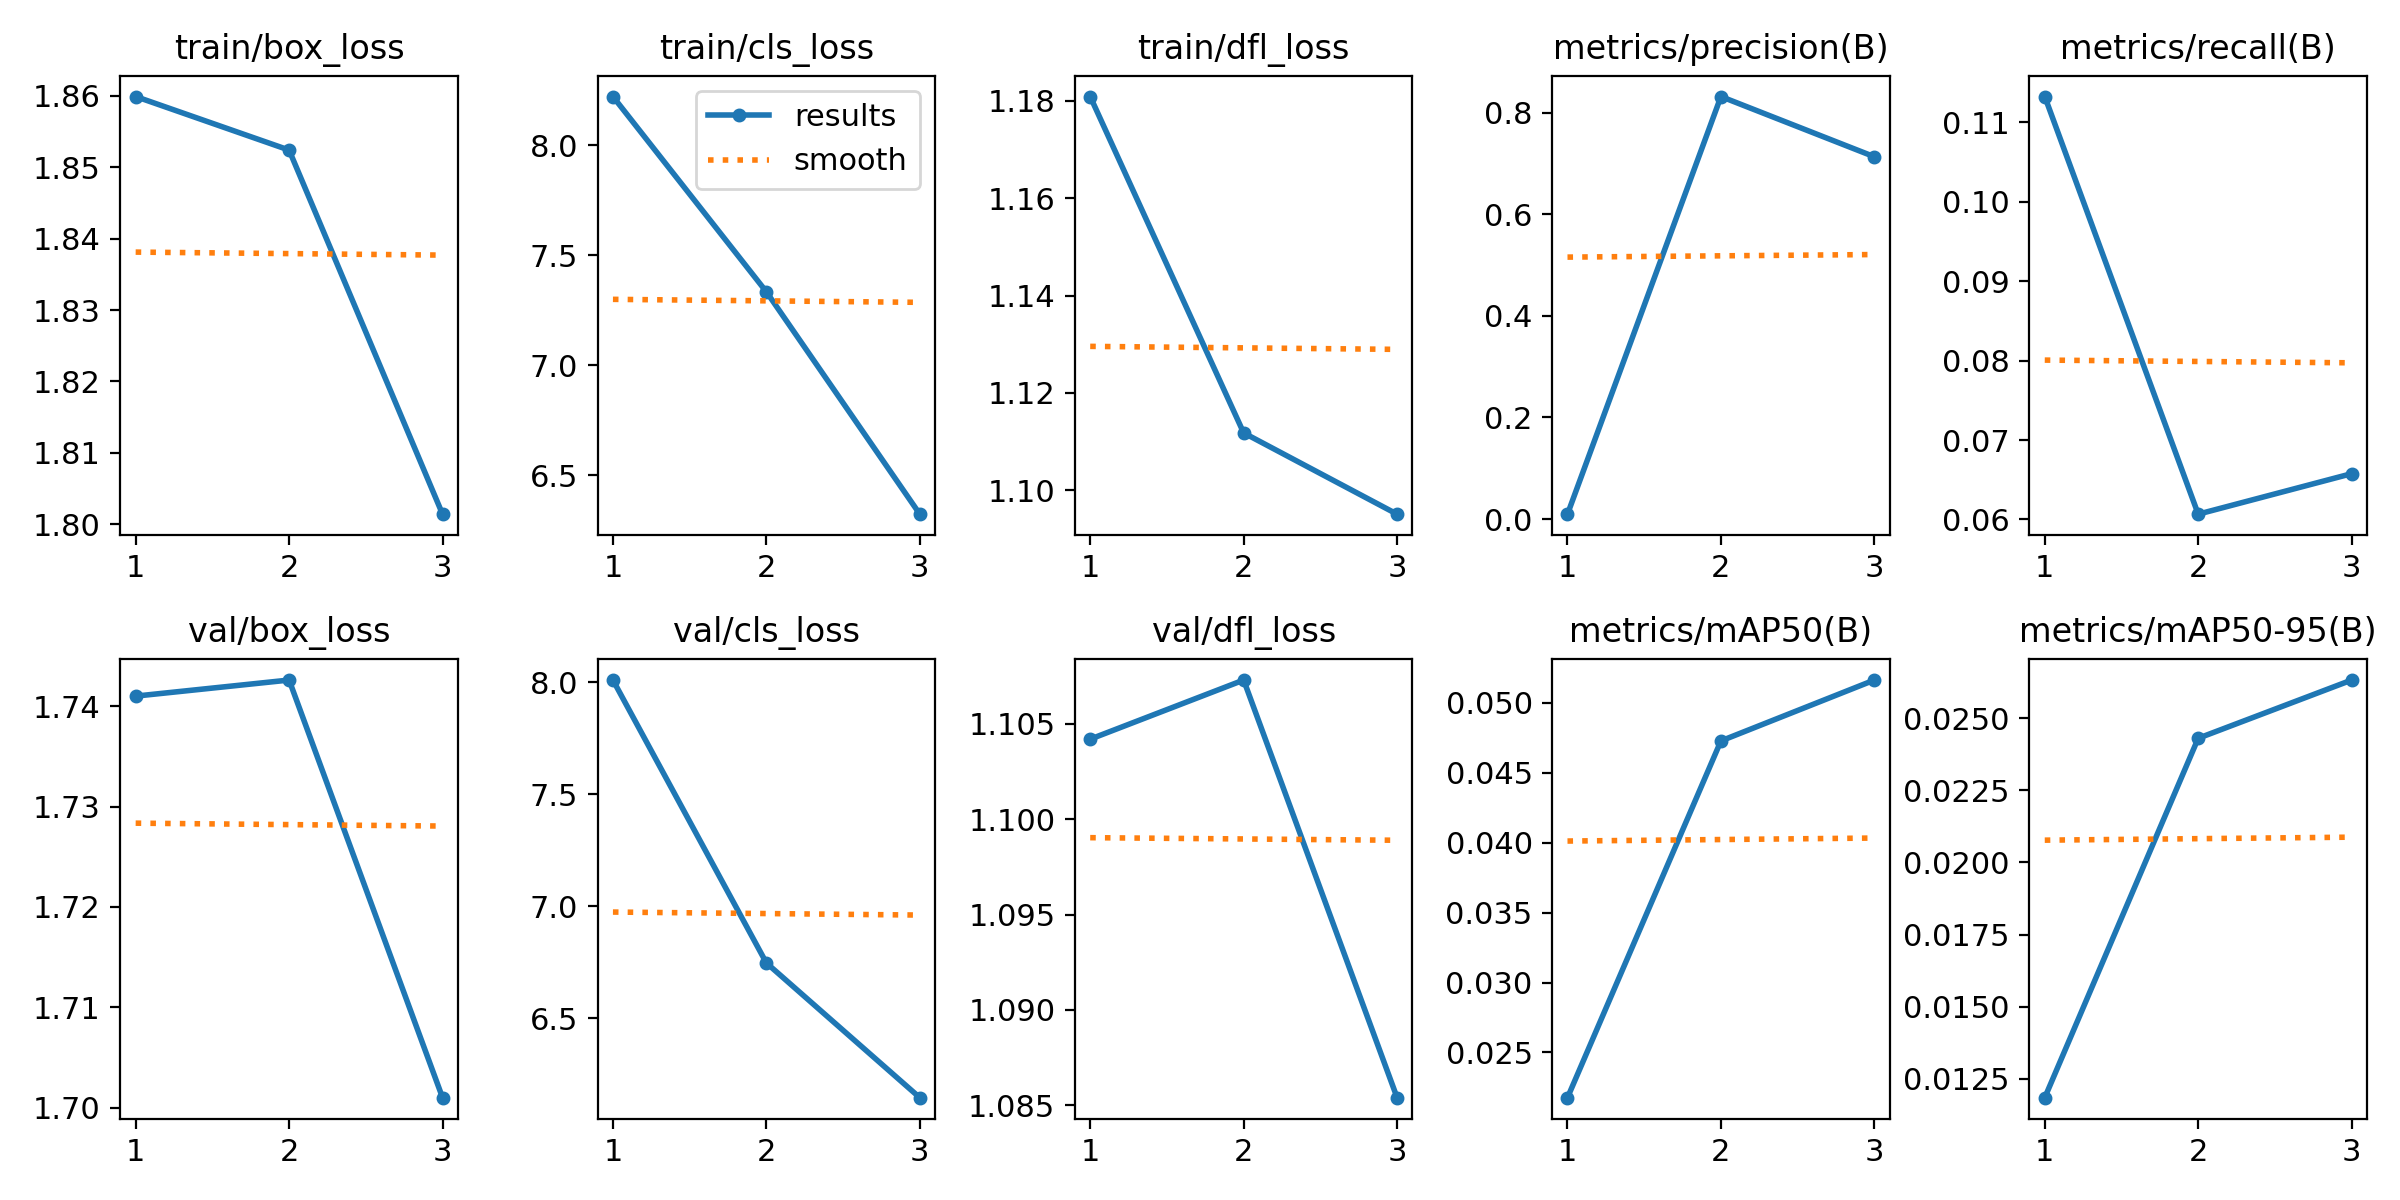

Source data for this figure (header and first rows):
epoch, train/box_loss, train/cls_loss, train/dfl_loss, metrics/precision(B), metrics/recall(B), metrics/mAP50(B), metrics/mAP50-95(B), val/box_loss, val/cls_loss, val/dfl_loss, lr/pg0, lr/pg1, lr/pg2
1, 1.86, 8.22, 1.181, 0.00954, 0.1132, 0.02177, 0.01184, 1.741, 8.011, 1.104, 4.9144e-05, 4.9144e-05, 4.9144e-05
2, 1.852, 7.334, 1.112, 0.8323, 0.06067, 0.04727, 0.02431, 1.743, 6.747, 1.107, 6.6203e-05, 6.6203e-05, 6.6203e-05
3, 1.801, 6.324, 1.095, 0.7137, 0.06577, 0.05162, 0.02633, 1.701, 6.145, 1.085, 5.0482e-05, 5.0482e-05, 5.0482e-05
